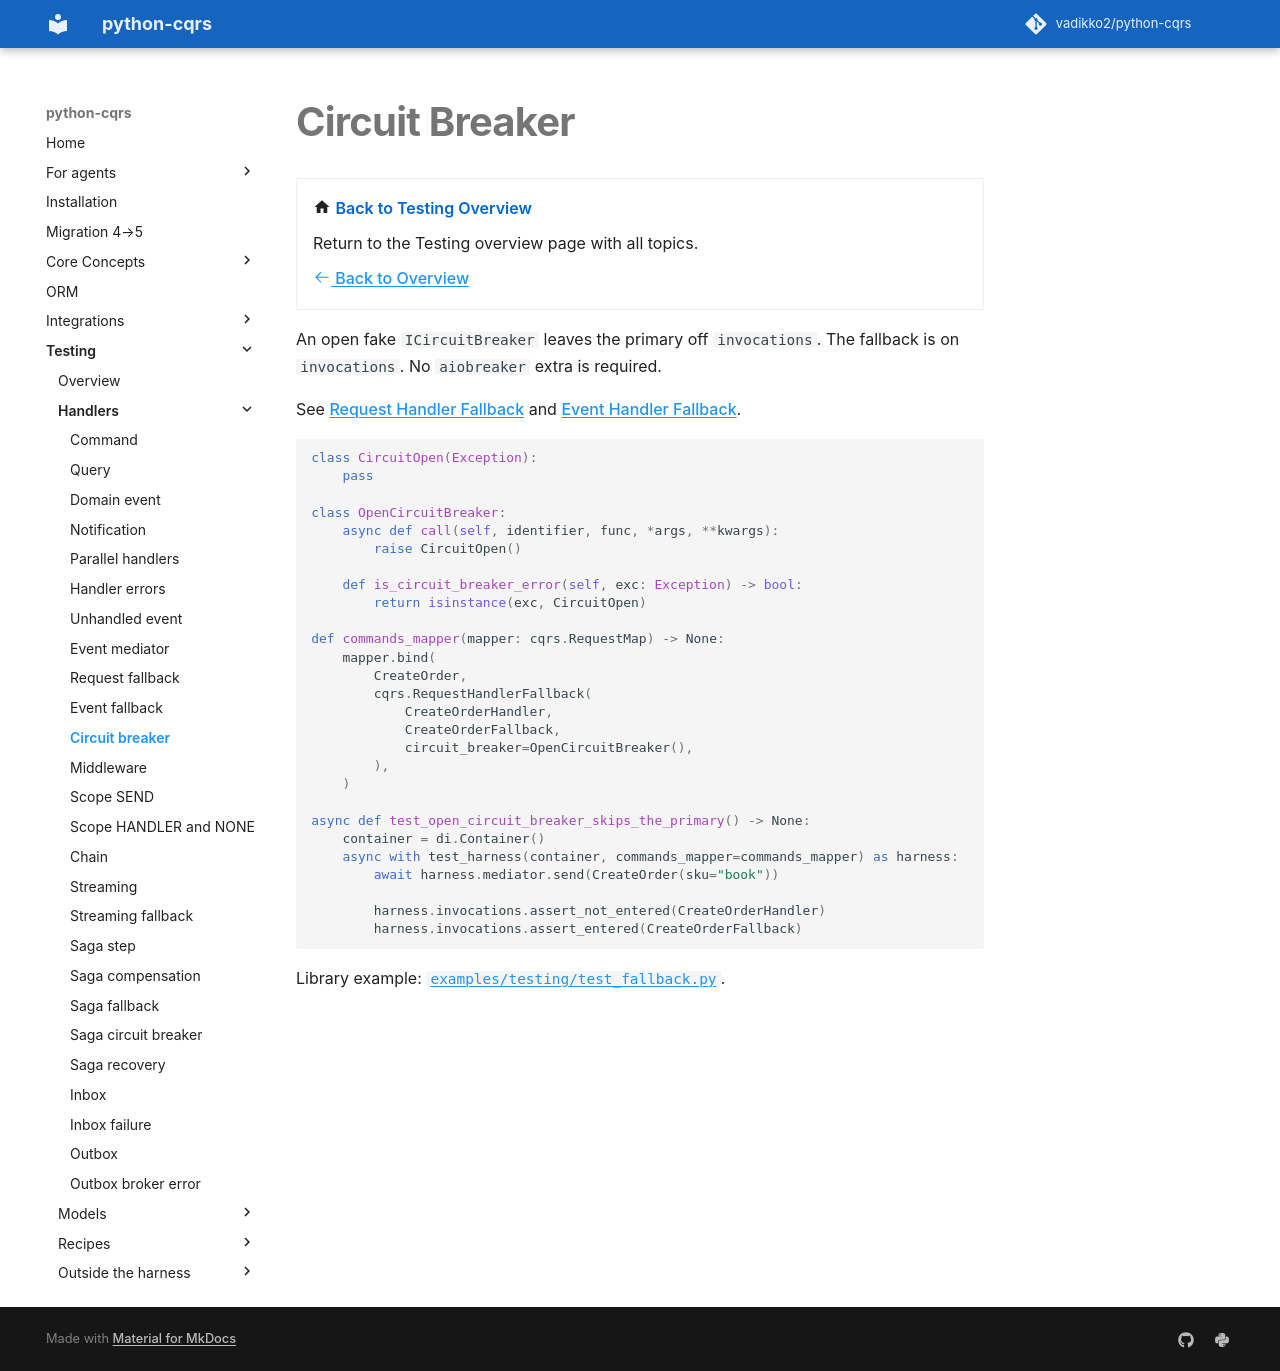

repository: pypatterns/python-cqrs-mkdocs · page: 5.0/testing/circuit_breaker/index.html · generator: mkdocs

---
title: Circuit Breaker
description: An open fake ICircuitBreaker leaves the primary off the invocations journal.
---

# Circuit Breaker

<div class="grid cards" markdown>

-   :material-home: **Back to Testing Overview**

    Return to the Testing overview page with all topics.

    [:octicons-arrow-left-24: Back to Overview](index.md)

</div>

An open fake `ICircuitBreaker` leaves the primary off `invocations`. The fallback is on `invocations`. No `aiobreaker` extra is required.

See [Request Handler Fallback](../request_handler/fallback.md) and [Event Handler Fallback](../event_handler/fallback.md).

```python
class CircuitOpen(Exception):
    pass

class OpenCircuitBreaker:
    async def call(self, identifier, func, *args, **kwargs):
        raise CircuitOpen()

    def is_circuit_breaker_error(self, exc: Exception) -> bool:
        return isinstance(exc, CircuitOpen)

def commands_mapper(mapper: cqrs.RequestMap) -> None:
    mapper.bind(
        CreateOrder,
        cqrs.RequestHandlerFallback(
            CreateOrderHandler,
            CreateOrderFallback,
            circuit_breaker=OpenCircuitBreaker(),
        ),
    )

async def test_open_circuit_breaker_skips_the_primary() -> None:
    container = di.Container()
    async with test_harness(container, commands_mapper=commands_mapper) as harness:
        await harness.mediator.send(CreateOrder(sku="book"))

        harness.invocations.assert_not_entered(CreateOrderHandler)
        harness.invocations.assert_entered(CreateOrderFallback)
```

Library example: [`examples/testing/test_fallback.py`](https://github.com/vadikko2/python-cqrs/blob/master/examples/testing/test_fallback.py).
